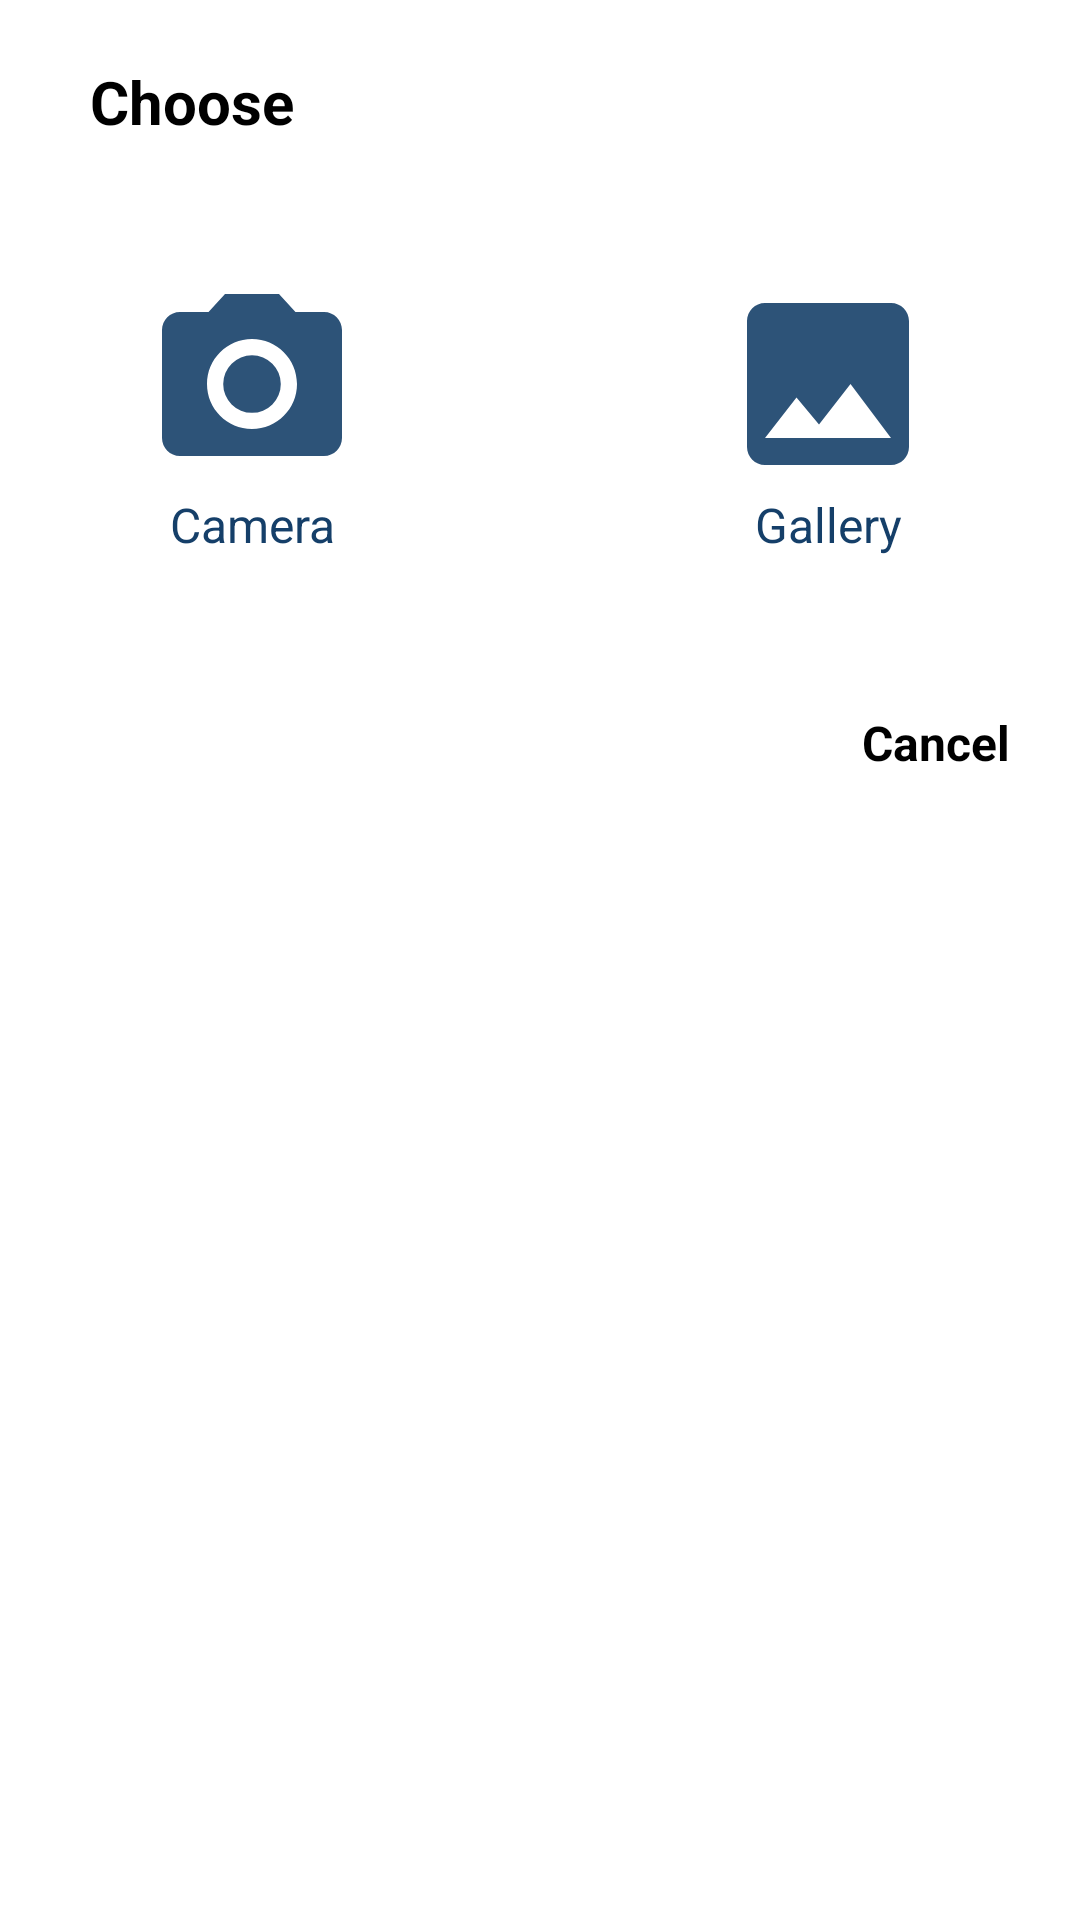

Produce the Android XML layout that renders to this screen, including the resource entries it uses.
<!-- AndroidManifest.xml: application theme Theme.DiaryBook -->
<!-- res/layout/alert_dialog_choose_camera_gallery.xml -->
<?xml version="1.0" encoding="utf-8"?>
<androidx.constraintlayout.widget.ConstraintLayout
    xmlns:android="http://schemas.android.com/apk/res/android"
    xmlns:app="http://schemas.android.com/apk/res-auto"
    android:layout_width="match_parent"
    android:layout_height="match_parent"
    android:background="?attr/colorSurface">

    <TextView
        android:id="@+id/chooseTitleText"
        android:layout_width="@dimen/medium_button_size"
        android:layout_height="@dimen/small_button_size"
        android:layout_marginStart="@dimen/small_horizontal_spacing"
        android:layout_marginTop="@dimen/small_vertical_spacing"
        android:gravity="center"
        android:text="@string/choose_title_text"
        android:textColor="?android:attr/textColor"
        android:textSize="@dimen/large_text_size"
        android:textStyle="bold"
        app:layout_constraintStart_toStartOf="parent"
        app:layout_constraintTop_toTopOf="parent"/>

    <androidx.constraintlayout.widget.ConstraintLayout
        android:id="@+id/chooseCameraButton"
        android:foreground="?android:attr/selectableItemBackground"
        android:layout_width="wrap_content"
        android:layout_height="wrap_content"
        android:layout_marginStart="@dimen/small_horizontal_spacing"
        android:layout_marginTop="@dimen/small_vertical_spacing"
        app:layout_constraintStart_toStartOf="parent"
        app:layout_constraintTop_toBottomOf="@id/chooseTitleText">

        <ImageView
            android:id="@+id/chooseCameraIcon"
            android:layout_width="@dimen/extra_large_image_size"
            android:layout_height="@dimen/extra_large_image_size"
            android:layout_marginStart="@dimen/extra_huge_horizontal_spacing"
            android:layout_marginTop="@dimen/large_vertical_spacing"
            android:layout_marginEnd="@dimen/extra_huge_horizontal_spacing"
            android:src="@drawable/choose_camera"
            app:layout_constraintEnd_toEndOf="parent"
            app:layout_constraintStart_toStartOf="parent"
            app:layout_constraintTop_toTopOf="parent" />

        <TextView
            android:id="@+id/chooseCameraText"
            android:layout_width="wrap_content"
            android:layout_height="wrap_content"
            android:layout_marginStart="@dimen/large_horizontal_spacing"
            android:layout_marginEnd="@dimen/large_horizontal_spacing"
            android:layout_marginBottom="@dimen/extra_huge_vertical_spacing"
            android:text="@string/choose_camera_text"
            android:textAlignment="center"
            android:textColor="?attr/colorSecondary"
            android:textSize="@dimen/medium_text_size"
            app:layout_constraintBottom_toBottomOf="parent"
            app:layout_constraintEnd_toEndOf="parent"
            app:layout_constraintStart_toStartOf="parent"
            app:layout_constraintTop_toBottomOf="@id/chooseCameraIcon" />

    </androidx.constraintlayout.widget.ConstraintLayout>

    <androidx.constraintlayout.widget.ConstraintLayout
        android:id="@+id/chooseGalleryButton"
        android:foreground="?android:attr/selectableItemBackground"
        android:layout_width="wrap_content"
        android:layout_height="wrap_content"
        android:layout_marginEnd="@dimen/small_horizontal_spacing"
        android:layout_marginTop="@dimen/small_vertical_spacing"
        app:layout_constraintEnd_toEndOf="parent"
        app:layout_constraintTop_toBottomOf="@id/chooseTitleText">

        <ImageView
            android:id="@+id/chooseGalleryIcon"
            android:layout_width="@dimen/extra_large_image_size"
            android:layout_height="@dimen/extra_large_image_size"
            android:layout_marginStart="@dimen/extra_huge_horizontal_spacing"
            android:layout_marginTop="@dimen/large_vertical_spacing"
            android:layout_marginEnd="@dimen/extra_huge_horizontal_spacing"
            android:src="@drawable/choose_gallery"
            app:layout_constraintEnd_toEndOf="parent"
            app:layout_constraintStart_toStartOf="parent"
            app:layout_constraintTop_toTopOf="parent" />

        <TextView
            android:id="@+id/chooseGalleryText"
            android:layout_width="wrap_content"
            android:layout_height="wrap_content"
            android:layout_marginStart="@dimen/large_horizontal_spacing"
            android:layout_marginEnd="@dimen/large_horizontal_spacing"
            android:layout_marginBottom="@dimen/extra_huge_vertical_spacing"
            android:text="@string/choose_gallery_text"
            android:textAlignment="center"
            android:textColor="?attr/colorSecondary"
            android:textSize="@dimen/medium_text_size"
            app:layout_constraintBottom_toBottomOf="parent"
            app:layout_constraintEnd_toEndOf="parent"
            app:layout_constraintStart_toStartOf="parent"
            app:layout_constraintTop_toBottomOf="@id/chooseGalleryIcon" />

    </androidx.constraintlayout.widget.ConstraintLayout>

    <TextView
        android:id="@+id/chooseCancelButton"
        android:foreground="?android:attr/selectableItemBackground"
        android:layout_width="@dimen/medium_button_size"
        android:layout_height="@dimen/small_button_size"
        android:gravity="center"
        android:text="@string/choose_cancel_text"
        android:textAlignment="center"
        android:textColor="?android:attr/textColor"
        android:textSize="@dimen/medium_text_size"
        android:textStyle="bold"
        app:layout_constraintEnd_toEndOf="parent"
        app:layout_constraintTop_toBottomOf="@id/chooseGalleryButton"/>

</androidx.constraintlayout.widget.ConstraintLayout>
<!-- resources referenced by this layout -->
<resources>
  <dimen name="extra_huge_horizontal_spacing">32dp</dimen>
  <dimen name="extra_huge_vertical_spacing">40dp</dimen>
  <dimen name="extra_large_image_size">72dp</dimen>
  <dimen name="large_horizontal_spacing">24dp</dimen>
  <dimen name="large_text_size">20sp</dimen>
  <dimen name="large_vertical_spacing">24dp</dimen>
  <dimen name="medium_button_size">96dp</dimen>
  <dimen name="medium_text_size">16sp</dimen>
  <dimen name="small_button_size">44dp</dimen>
  <dimen name="small_horizontal_spacing">16dp</dimen>
  <dimen name="small_vertical_spacing">12dp</dimen>
  <!-- drawable choose_camera (drawable) -->
  <vector xmlns:android="http://schemas.android.com/apk/res/android"
      android:width="@dimen/huge_image_size"
      android:height="@dimen/huge_image_size"
      android:tint="?attr/colorSecondary"
      android:alpha="0.9"
      android:viewportWidth="24"
      android:viewportHeight="24">
      <path
          android:fillColor="@android:color/white"
          android:pathData="M12,12m-3.2,0a3.2,3.2 0,1 1,6.4 0a3.2,3.2 0,1 1,-6.4 0" />
      <path
          android:fillColor="@android:color/white"
          android:pathData="M9,2L7.17,4L4,4c-1.1,0 -2,0.9 -2,2v12c0,1.1 0.9,2 2,2h16c1.1,0 2,-0.9 2,-2L22,6c0,-1.1 -0.9,-2 -2,-2h-3.17L15,2L9,2zM12,17c-2.76,0 -5,-2.24 -5,-5s2.24,-5 5,-5 5,2.24 5,5 -2.24,5 -5,5z" />
  </vector>
  <!-- drawable choose_gallery (drawable) -->
  <vector xmlns:android="http://schemas.android.com/apk/res/android"
      android:width="@dimen/huge_image_size"
      android:height="@dimen/huge_image_size"
      android:tint="?attr/colorSecondary"
      android:alpha="0.9"
      android:viewportWidth="24"
      android:viewportHeight="24">
      <path
          android:fillColor="@android:color/white"
          android:pathData="M21,19V5c0,-1.1 -0.9,-2 -2,-2H5c-1.1,0 -2,0.9 -2,2v14c0,1.1 0.9,2 2,2h14c1.1,0 2,-0.9 2,-2zM8.5,13.5l2.5,3.01L14.5,12l4.5,6H5l3.5,-4.5z" />
  </vector>
  <string name="choose_camera_text">Camera</string>
  <string name="choose_cancel_text">Cancel</string>
  <string name="choose_gallery_text">Gallery</string>
  <string name="choose_title_text">Choose</string>
  <dimen name="huge_image_size">108dp</dimen>
  <color name="black">#FF000000</color>
  <color name="dark_blue">#153f69</color>
  <color name="white">#FFFFFFFF</color>
  <color name="gray">#757580</color>
  <color name="red">#A90432</color>
  <style name="PopupTheme">
          <item name="android:background">?attr/colorPrimary</item>
          <item name="android:textColor">?android:attr/textColor</item>
      </style>
  <style name="FloatingActionButtonStyle" parent="Widget.Design.FloatingActionButton">
  
          <item name="shapeAppearanceOverlay">@style/FabShapeStyle</item>
  
      </style>
  <style name="FabShapeStyle" parent="ShapeAppearance.MaterialComponents.SmallComponent">
          <item name="cornerSize">25%</item>-
      </style>
</resources>
